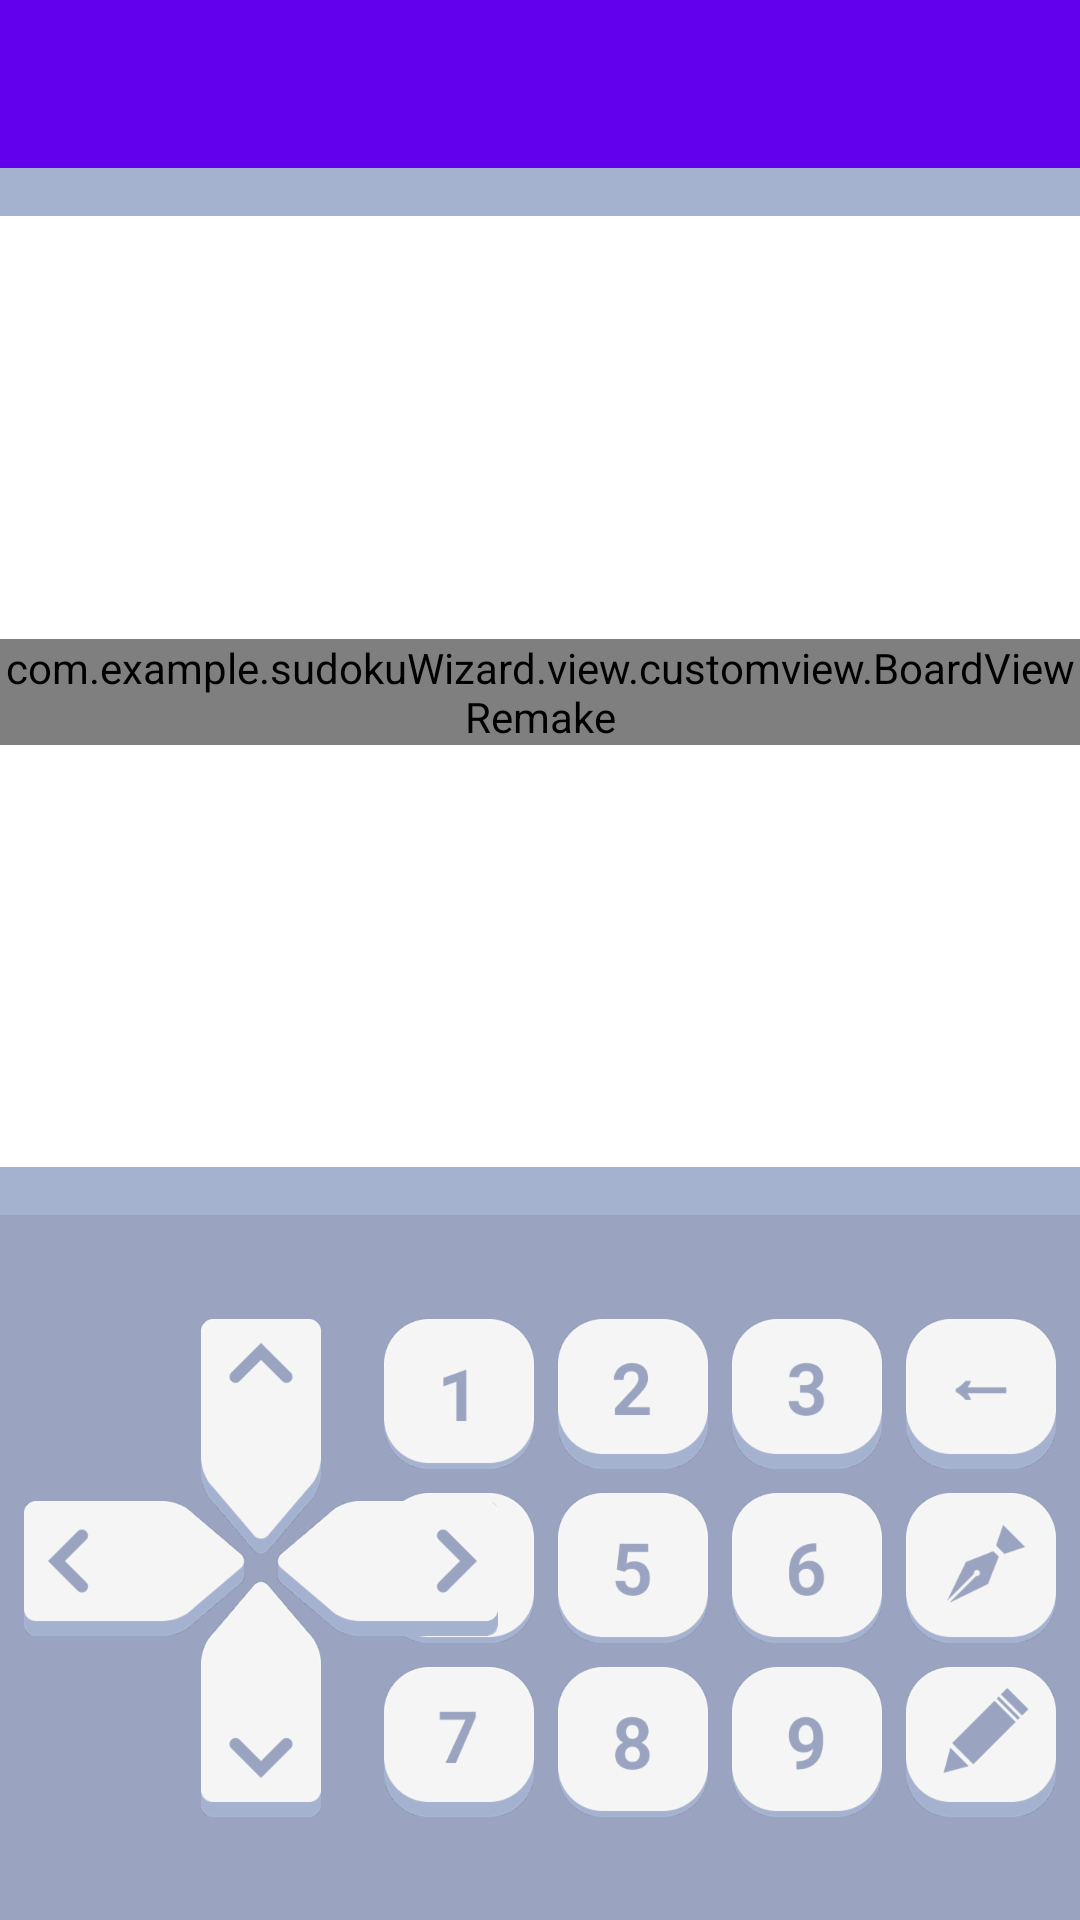

Layout XML and referenced resources for this Android screen:
<!-- AndroidManifest.xml: application theme Theme.SudokuWizardApp -->
<!-- res/layout/activity_sudoku_game.xml -->
<?xml version="1.0" encoding="utf-8"?>
<androidx.constraintlayout.widget.ConstraintLayout xmlns:android="http://schemas.android.com/apk/res/android"
    xmlns:app="http://schemas.android.com/apk/res-auto"
    xmlns:tools="http://schemas.android.com/tools"
    android:layout_width="match_parent"
    android:layout_height="match_parent"
    tools:context=".view.SudokuGameActivity">

    <ImageView
        android:id="@+id/background_1"
        android:layout_width="match_parent"
        android:layout_height="235dp"
        android:scaleType="fitXY"
        app:layout_constraintBottom_toBottomOf="parent"
        app:layout_constraintStart_toStartOf="parent"
        app:layout_constraintTop_toTopOf="parent"
        app:layout_constraintVertical_bias="1.0"
        app:srcCompat="@drawable/sudoku_game_background_1" />

    <ImageView
        android:id="@+id/background_2"
        android:layout_width="match_parent"
        android:layout_height="16dp"
        android:scaleType="fitXY"
        app:layout_constraintStart_toStartOf="parent"
        app:layout_constraintTop_toBottomOf="@+id/toolbar"
        app:srcCompat="@drawable/sudoku_game_background_2" />

    <ImageView
        android:id="@+id/background_3"
        android:layout_width="match_parent"
        android:layout_height="16dp"
        android:scaleType="fitXY"
        app:layout_constraintBottom_toTopOf="@+id/background_1"
        app:layout_constraintStart_toStartOf="parent"
        app:srcCompat="@drawable/sudoku_game_background_2" />

    <com.example.sudokuWizard.view.customview.BoardViewRemake
        android:id="@+id/board_view"
        android:layout_width="wrap_content"
        android:layout_height="wrap_content"
        android:background="@color/white"
        app:layout_constraintBottom_toTopOf="@+id/background_3"
        app:layout_constraintEnd_toEndOf="parent"
        app:layout_constraintStart_toStartOf="parent"
        app:layout_constraintTop_toBottomOf="@+id/background_2" />

    <ImageButton
        android:id="@+id/one_button"
        android:layout_width="wrap_content"
        android:layout_height="wrap_content"
        android:layout_marginEnd="8dp"
        android:background="@null"
        android:contentDescription="@null"
        app:layout_constraintEnd_toStartOf="@+id/two_button"
        app:layout_constraintTop_toTopOf="@+id/two_button"
        app:srcCompat="@drawable/numpad_button_one_states" />

    <ImageButton
        android:id="@+id/two_button"
        android:layout_width="wrap_content"
        android:layout_height="wrap_content"
        android:layout_marginEnd="8dp"
        android:layout_marginBottom="8dp"
        android:background="@null"
        android:contentDescription="@null"
        app:layout_constraintBottom_toTopOf="@+id/five_button"
        app:layout_constraintEnd_toStartOf="@+id/three_button"
        app:srcCompat="@drawable/numpad_button_two_states" />

    <ImageButton
        android:id="@+id/three_button"
        android:layout_width="wrap_content"
        android:layout_height="wrap_content"
        android:layout_marginEnd="8dp"
        android:background="@null"
        android:contentDescription="@null"
        app:layout_constraintEnd_toStartOf="@+id/clear_button"
        app:layout_constraintTop_toTopOf="@+id/two_button"
        app:srcCompat="@drawable/numpad_button_three_states" />

    <ImageButton
        android:id="@+id/four_button"
        android:layout_width="wrap_content"
        android:layout_height="wrap_content"
        android:layout_marginEnd="8dp"
        android:background="@null"
        android:contentDescription="@null"
        app:layout_constraintEnd_toStartOf="@+id/five_button"
        app:layout_constraintTop_toTopOf="@+id/five_button"
        app:srcCompat="@drawable/numpad_button_four_states" />

    <ImageButton
        android:id="@+id/five_button"
        android:layout_width="wrap_content"
        android:layout_height="wrap_content"
        android:background="@null"
        android:contentDescription="@null"
        app:layout_constraintBottom_toBottomOf="parent"
        app:layout_constraintEnd_toEndOf="@+id/two_button"
        app:layout_constraintTop_toTopOf="@+id/background_1"
        app:srcCompat="@drawable/numpad_button_five_states" />

    <ImageButton
        android:id="@+id/six_button"
        android:layout_width="wrap_content"
        android:layout_height="wrap_content"
        android:layout_marginStart="8dp"
        android:background="@null"
        android:contentDescription="@null"
        app:layout_constraintStart_toEndOf="@+id/five_button"
        app:layout_constraintTop_toTopOf="@+id/five_button"
        app:srcCompat="@drawable/numpad_button_six_states" />

    <ImageButton
        android:id="@+id/seven_button"
        android:layout_width="wrap_content"
        android:layout_height="wrap_content"
        android:layout_marginEnd="8dp"
        android:background="@null"
        android:contentDescription="@null"
        app:layout_constraintEnd_toStartOf="@+id/eight_button"
        app:layout_constraintTop_toTopOf="@+id/eight_button"
        app:srcCompat="@drawable/numpad_button_seven_states" />

    <ImageButton
        android:id="@+id/eight_button"
        android:layout_width="wrap_content"
        android:layout_height="wrap_content"
        android:layout_marginTop="8dp"
        android:background="@null"
        android:contentDescription="@null"
        app:layout_constraintEnd_toEndOf="@+id/five_button"
        app:layout_constraintTop_toBottomOf="@+id/five_button"
        app:srcCompat="@drawable/numpad_button_eight_states" />

    <ImageButton
        android:id="@+id/nine_button"
        android:layout_width="wrap_content"
        android:layout_height="wrap_content"
        android:layout_marginStart="8dp"
        android:background="@null"
        android:contentDescription="@null"
        app:layout_constraintStart_toEndOf="@+id/eight_button"
        app:layout_constraintTop_toTopOf="@+id/eight_button"
        app:srcCompat="@drawable/numpad_button_nine_states" />

    <ImageButton
        android:id="@+id/clear_button"
        android:layout_width="wrap_content"
        android:layout_height="wrap_content"
        android:layout_marginEnd="8dp"
        android:background="@null"
        android:contentDescription="@null"
        app:layout_constraintEnd_toEndOf="parent"
        app:layout_constraintTop_toTopOf="@+id/two_button"
        app:srcCompat="@drawable/numpad_button_clear_states" />

    <androidx.appcompat.widget.Toolbar
        android:id="@+id/toolbar"
        android:layout_width="match_parent"
        android:layout_height="wrap_content"
        android:background="?attr/colorPrimary"
        android:minHeight="?attr/actionBarSize"
        android:theme="?attr/actionBarTheme"
        app:layout_constraintEnd_toEndOf="parent"
        app:layout_constraintStart_toStartOf="parent"
        app:layout_constraintTop_toTopOf="parent" />

    <ImageButton
        android:id="@+id/dpad_down_button"
        android:layout_width="wrap_content"
        android:layout_height="wrap_content"
        android:background="@null"
        app:layout_constraintBottom_toBottomOf="@+id/eight_button"
        app:layout_constraintEnd_toEndOf="@+id/dpad_right_button"
        app:layout_constraintStart_toStartOf="@+id/dpad_left_button"
        app:srcCompat="@drawable/dpad_button_down_states" />

    <ImageButton
        android:id="@+id/dpad_left_button"
        android:layout_width="wrap_content"
        android:layout_height="wrap_content"
        android:layout_marginStart="8dp"
        android:background="@null"
        app:layout_constraintBottom_toBottomOf="@+id/five_button"
        app:layout_constraintStart_toStartOf="parent"
        app:layout_constraintTop_toTopOf="@+id/five_button"
        app:srcCompat="@drawable/dpad_button_left_states" />

    <ImageButton
        android:id="@+id/dpad_right_button"
        android:layout_width="wrap_content"
        android:layout_height="wrap_content"
        android:layout_marginStart="8dp"
        android:background="@null"
        app:layout_constraintStart_toEndOf="@+id/dpad_left_button"
        app:layout_constraintTop_toTopOf="@+id/dpad_left_button"
        app:srcCompat="@drawable/dpad_button_right_states" />

    <ImageButton
        android:id="@+id/dpad_up_button"
        android:layout_width="wrap_content"
        android:layout_height="wrap_content"
        android:background="@null"
        app:layout_constraintEnd_toEndOf="@+id/dpad_right_button"
        app:layout_constraintStart_toStartOf="@+id/dpad_left_button"
        app:layout_constraintTop_toTopOf="@+id/two_button"
        app:srcCompat="@drawable/dpad_button_up_states" />

    <RadioGroup
        android:layout_width="wrap_content"
        android:layout_height="wrap_content"
        app:layout_constraintStart_toStartOf="@+id/clear_button"
        app:layout_constraintTop_toTopOf="@+id/six_button">

        <RadioButton
            android:id="@+id/pen_button"
            android:layout_width="match_parent"
            android:layout_height="wrap_content"
            android:layout_marginBottom="8dp"
            android:background="@drawable/numpad_button_pen_states"
            android:button="@null"
            android:text="" />

        <RadioButton
            android:id="@+id/pencil_button"
            android:layout_width="match_parent"
            android:layout_height="wrap_content"
            android:background="@drawable/numpad_button_pencil_states"
            android:button="@null"
            android:text="" />
    </RadioGroup>


</androidx.constraintlayout.widget.ConstraintLayout>
<!-- resources referenced by this layout -->
<resources>
  <color name="white">#FFFFFFFF</color>
  <!-- drawable dpad_button_down_states (drawable) -->
  <?xml version="1.0" encoding="utf-8"?>
  <selector xmlns:android="http://schemas.android.com/apk/res/android">
      <item
          android:state_pressed="true"
          android:drawable="@drawable/dpad_button_down_pressed" />
      <item
          android:drawable="@drawable/dpad_button_down_default" />
  </selector>
  <!-- drawable dpad_button_left_states (drawable) -->
  <?xml version="1.0" encoding="utf-8"?>
  <selector xmlns:android="http://schemas.android.com/apk/res/android">
      <item
          android:state_pressed="true"
          android:drawable="@drawable/dpad_button_left_pressed" />
      <item
          android:drawable="@drawable/dpad_button_left_default" />
  </selector>
  <!-- drawable dpad_button_right_states (drawable) -->
  <?xml version="1.0" encoding="utf-8"?>
  <selector xmlns:android="http://schemas.android.com/apk/res/android">
      <item
          android:state_pressed="true"
          android:drawable="@drawable/dpad_button_right_pressed" />
      <item
          android:drawable="@drawable/dpad_button_right_default" />
  </selector>
  <!-- drawable dpad_button_up_states (drawable) -->
  <?xml version="1.0" encoding="utf-8"?>
  <selector xmlns:android="http://schemas.android.com/apk/res/android">
      <item
          android:state_pressed="true"
          android:drawable="@drawable/dpad_button_up_pressed" />
      <item
          android:drawable="@drawable/dpad_button_up_default" />
  </selector>
  <!-- drawable numpad_button_five_states (drawable) -->
  <?xml version="1.0" encoding="utf-8"?>
  <selector xmlns:android="http://schemas.android.com/apk/res/android">
      <item
          android:state_pressed="true"
          android:drawable="@drawable/numpad_button_five_pressed" />
      <item
          android:drawable="@drawable/numpad_button_five_default" />
  </selector>
  <!-- drawable numpad_button_four_states (drawable) -->
  <?xml version="1.0" encoding="utf-8"?>
  <selector xmlns:android="http://schemas.android.com/apk/res/android">
      <item
          android:state_pressed="true"
          android:drawable="@drawable/numpad_button_four_pressed" />
      <item
          android:drawable="@drawable/numpad_button_four_default" />
  </selector>
  <!-- drawable numpad_button_nine_states (drawable) -->
  <?xml version="1.0" encoding="utf-8"?>
  <selector xmlns:android="http://schemas.android.com/apk/res/android">
      <item
          android:state_pressed="true"
          android:drawable="@drawable/numpad_button_nine_pressed" />
      <item
          android:drawable="@drawable/numpad_button_nine_default" />
  </selector>
  <!-- drawable numpad_button_one_states (drawable) -->
  <?xml version="1.0" encoding="utf-8"?>
  <selector xmlns:android="http://schemas.android.com/apk/res/android">
      <item
          android:state_pressed="true"
          android:drawable="@drawable/numpad_button_one_pressed" />
      <item
          android:drawable="@drawable/numpad_button_one_default" />
  </selector>
  <!-- drawable numpad_button_six_states (drawable) -->
  <?xml version="1.0" encoding="utf-8"?>
  <selector xmlns:android="http://schemas.android.com/apk/res/android">
      <item
          android:state_pressed="true"
          android:drawable="@drawable/numpad_button_six_pressed" />
      <item
          android:drawable="@drawable/numpad_button_six_default" />
  </selector>
  <!-- drawable numpad_button_two_states (drawable) -->
  <?xml version="1.0" encoding="utf-8"?>
  <selector xmlns:android="http://schemas.android.com/apk/res/android">
      <item
          android:state_pressed="true"
          android:drawable="@drawable/numpad_button_two_pressed" />
      <item
          android:drawable="@drawable/numpad_button_two_default" />
  </selector>
  <color name="purple_500">#FF6200EE</color>
  <color name="purple_700">#FF3700B3</color>
  <color name="teal_200">#FF03DAC5</color>
  <color name="teal_700">#FF018786</color>
  <color name="black">#FF000000</color>
</resources>
